The GitHub repository mcwhorpj/boardTrainingData contains a labelled image folder "boardTrainingData" with 6 categories: Arduino Nano, Arduino Uno, Jetson Nano, Jetson Xavier NX, Raspberry Pi Three, Raspberry Pi Zero. Examples follow, each with its label.

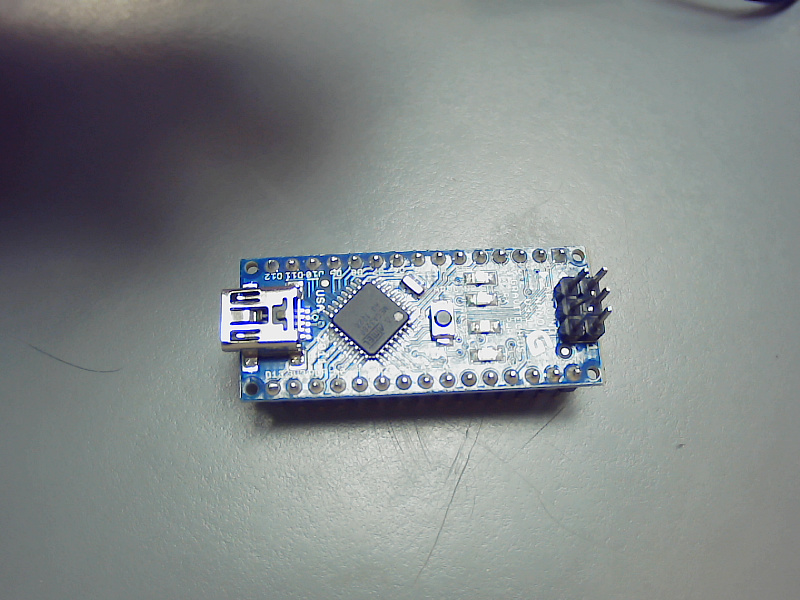
Label: Arduino Nano

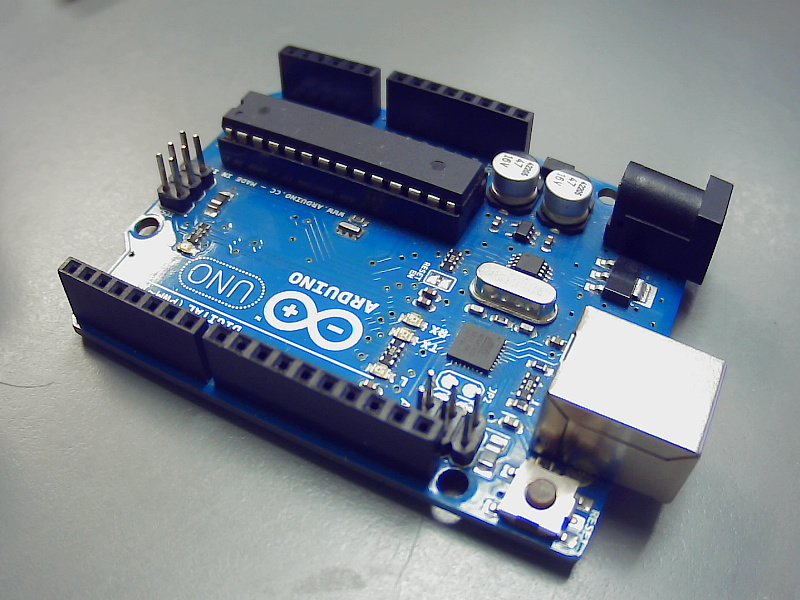
Label: Arduino Uno

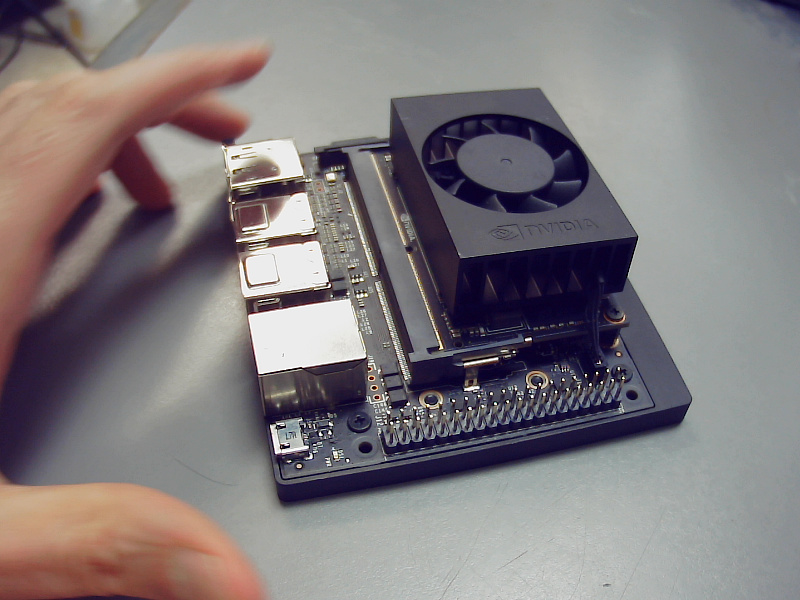
Label: Jetson Xavier NX

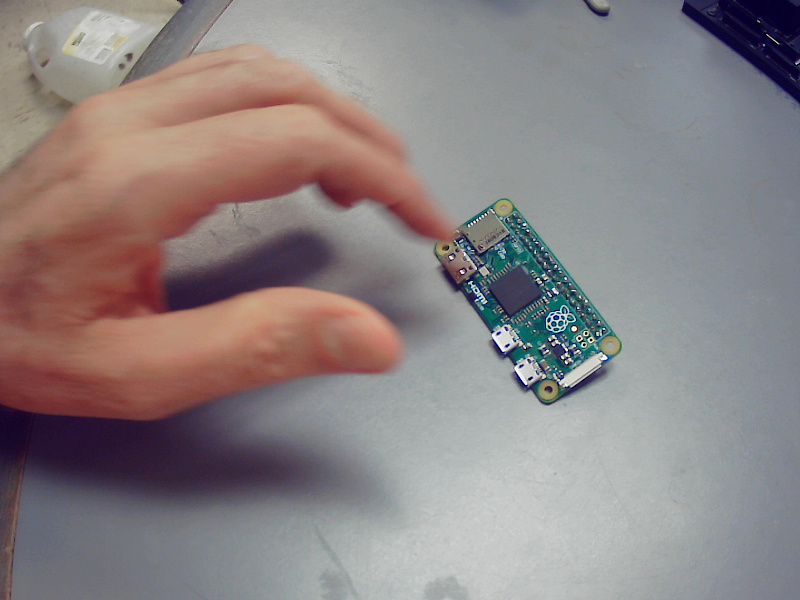
Label: Raspberry Pi Zero

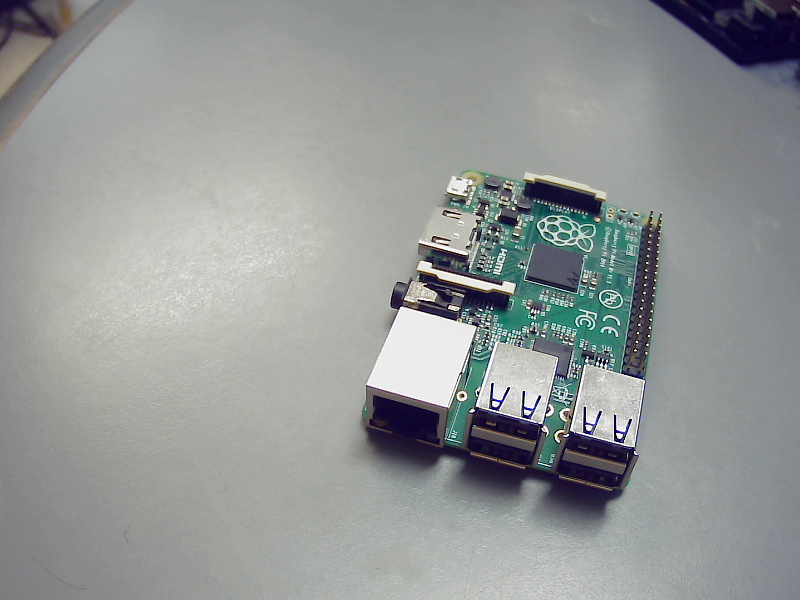
Label: Raspberry Pi Three

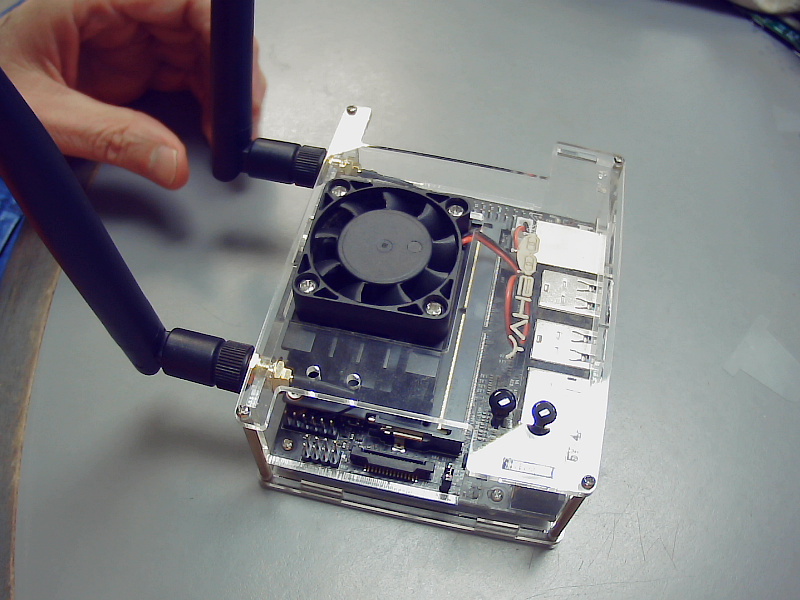
Label: Jetson Nano
